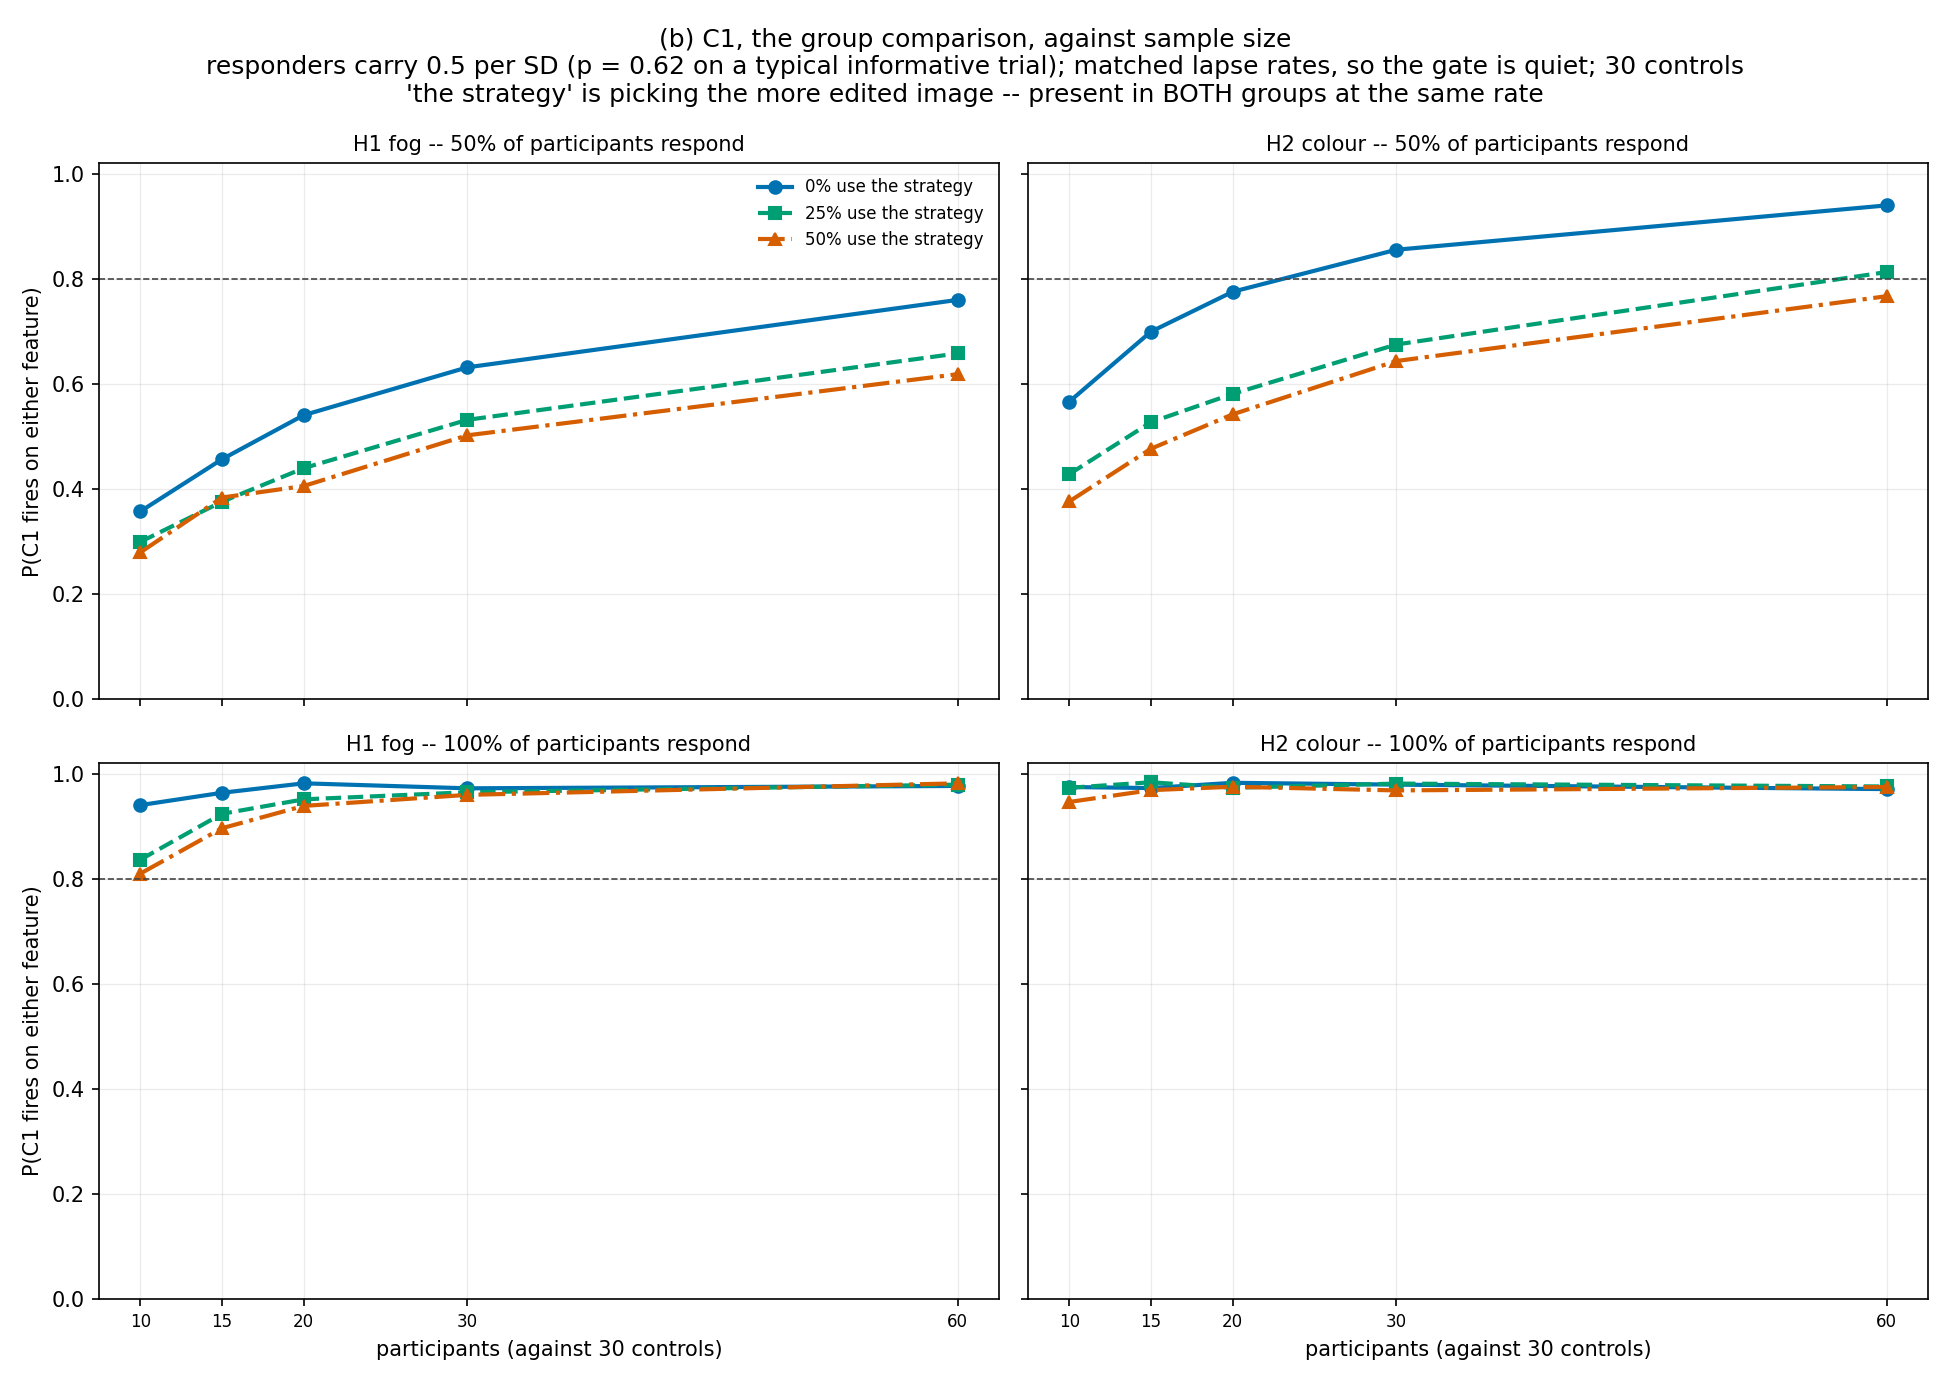

Source data for this figure (header and first rows):
power_colour_raw, power_fog_raw, power_either_raw, gate_fires, gate_fires_catch, gate_fires_rt, power_colour_gated, power_fog_gated, power_either_gated, inconclusive, zero_usable, zero_n_participants, zero_n_controls, zero_lapse_participants, zero_lapse_controls, zero_power_either, zero_rt_fires, zero_power_rt_clean, effect_on, effect_sd, effect_p_typical, responder_share, n_participants, n_controls
0.018, 0.0245, 0.0415, 0.028, 0.0, 0.028, 0.018, 0.0225, 0.0395, 0.028, 1.0, 10.0, 10.0, 0.0, 0.0, 0.0415, 0.046, 0.039, none, 0.0, 0.5, 0.5, 10, 10
0.021, 0.02, 0.0405, 0.0, 0.0, 0.0, 0.021, 0.02, 0.0405, 0.0, 0.7835, 4.775, 10.0, 0.08348, 0.0, 0.04084, 0.0, 0.04084, none, 0.0, 0.5, 0.5, 10, 10
0.0195, 0.0205, 0.039, 0.0, 0.0, 0.0, 0.0195, 0.0205, 0.039, 0.0, 0.2395, 2.562, 10.0, 0.1404, 0.0, 0.02505, 0.0, 0.02505, none, 0.0, 0.5, 0.5, 10, 10
0.0275, 0.024, 0.05, 1.0, 0.9535, 1.0, 0.0, 0.0, 0.0, 1.0, 0.8085, 10.0, 4.84, 0.0, 0.08354, 0.0402, 0.9913, 0.0, none, 0.0, 0.5, 0.5, 10, 10
0.0255, 0.025, 0.049, 1.0, 1.0, 1.0, 0.0, 0.0, 0.0, 1.0, 0.241, 10.0, 2.542, 0.0, 0.1418, 0.02697, 1.0, 0.0, none, 0.0, 0.5, 0.5, 10, 10
0.0255, 0.0255, 0.0495, 0.038, 0.0265, 0.014, 0.025, 0.0235, 0.047, 0.038, 0.624, 4.764, 4.853, 0.08341, 0.08309, 0.02564, 0.03926, 0.02404, none, 0.0, 0.5, 0.5, 10, 10
0.0235, 0.0185, 0.0415, 0.037, 0.0195, 0.0235, 0.023, 0.018, 0.0405, 0.037, 0.054, 2.533, 2.602, 0.1409, 0.1408, 0.01852, 0.03704, 0.01852, none, 0.0, 0.5, 0.5, 10, 10
0.0215, 0.019, 0.0345, 0.023, 0.0, 0.023, 0.0215, 0.019, 0.0345, 0.023, 1.0, 10.0, 10.0, 0.0, 0.0, 0.0345, 0.0415, 0.0345, none, 0.0, 0.5, 0.5, 10, 10
0.016, 0.026, 0.0385, 0.0, 0.0, 0.0, 0.016, 0.026, 0.0385, 0.0, 0.83, 5.03, 10.0, 0.08309, 0.0, 0.03614, 0.0, 0.03614, none, 0.0, 0.5, 0.5, 10, 10
0.0165, 0.016, 0.0295, 0.0, 0.0, 0.0, 0.0165, 0.016, 0.0295, 0.0, 0.2255, 2.535, 10.0, 0.1405, 0.0, 0.02661, 0.0, 0.02661, none, 0.0, 0.5, 0.5, 10, 10
0.04, 0.0235, 0.0585, 1.0, 0.95, 1.0, 0.0, 0.0, 0.0, 1.0, 0.8215, 10.0, 4.96, 0.0, 0.08386, 0.04869, 0.989, 0.0, none, 0.0, 0.5, 0.5, 10, 10
0.0275, 0.0275, 0.048, 1.0, 1.0, 1.0, 0.0, 0.0, 0.0, 1.0, 0.2325, 10.0, 2.526, 0.0, 0.1402, 0.04301, 0.9978, 0.0, none, 0.0, 0.5, 0.5, 10, 10
0.025, 0.021, 0.042, 0.0495, 0.0255, 0.03, 0.0235, 0.0205, 0.04, 0.0495, 0.689, 4.979, 5.042, 0.08313, 0.08309, 0.03846, 0.0537, 0.03556, none, 0.0, 0.5, 0.5, 10, 10
0.021, 0.0205, 0.0385, 0.04, 0.022, 0.023, 0.02, 0.0195, 0.037, 0.04, 0.0585, 2.543, 2.593, 0.14, 0.1388, 0.008547, 0.02564, 0.008547, none, 0.0, 0.5, 0.5, 10, 10
0.0215, 0.021, 0.0365, 0.018, 0.0, 0.018, 0.0205, 0.0205, 0.035, 0.018, 1.0, 10.0, 10.0, 0.0, 0.0, 0.0365, 0.0385, 0.035, none, 0.0, 0.5, 0.5, 10, 10
0.0135, 0.021, 0.0305, 0.0, 0.0, 0.0, 0.0135, 0.021, 0.0305, 0.0, 0.7905, 4.784, 10.0, 0.08376, 0.0, 0.02024, 0.0, 0.02024, none, 0.0, 0.5, 0.5, 10, 10
0.0075, 0.0095, 0.016, 0.0, 0.0, 0.0, 0.0075, 0.0095, 0.016, 0.0, 0.2485, 2.543, 10.0, 0.1408, 0.0, 0.01408, 0.0, 0.01408, none, 0.0, 0.5, 0.5, 10, 10
0.0375, 0.0355, 0.0605, 1.0, 0.955, 1.0, 0.0, 0.0, 0.0, 1.0, 0.776, 10.0, 4.775, 0.0, 0.08334, 0.04317, 0.9845, 0.0006443, none, 0.0, 0.5, 0.5, 10, 10
0.0565, 0.0415, 0.0825, 1.0, 1.0, 1.0, 0.0, 0.0, 0.0, 1.0, 0.247, 10.0, 2.599, 0.0, 0.1408, 0.03239, 0.9939, 0.0, none, 0.0, 0.5, 0.5, 10, 10
0.0205, 0.0295, 0.0445, 0.049, 0.024, 0.0315, 0.019, 0.028, 0.042, 0.049, 0.6295, 4.789, 4.826, 0.083, 0.0831, 0.03177, 0.03654, 0.03018, none, 0.0, 0.5, 0.5, 10, 10
0.0215, 0.02, 0.0355, 0.04, 0.024, 0.0245, 0.021, 0.0195, 0.035, 0.04, 0.064, 2.596, 2.639, 0.1418, 0.1404, 0.03125, 0.02344, 0.03125, none, 0.0, 0.5, 0.5, 10, 10
0.018, 0.0225, 0.0405, 0.0155, 0.0, 0.0155, 0.018, 0.0225, 0.0405, 0.0155, 1.0, 10.0, 15.0, 0.0, 0.0, 0.0405, 0.044, 0.04, none, 0.0, 0.5, 0.5, 10, 15
0.019, 0.0175, 0.036, 0.0, 0.0, 0.0, 0.019, 0.0175, 0.036, 0.0, 0.792, 4.794, 15.0, 0.0838, 0.0, 0.03725, 0.0, 0.03725, none, 0.0, 0.5, 0.5, 10, 15
0.0225, 0.025, 0.047, 0.0, 0.0, 0.0, 0.0225, 0.025, 0.047, 0.0, 0.244, 2.599, 15.0, 0.1398, 0.0, 0.04918, 0.0, 0.04918, none, 0.0, 0.5, 0.5, 10, 15
0.03, 0.0335, 0.0615, 1.0, 0.9885, 1.0, 0.0, 0.0, 0.0, 1.0, 0.9785, 10.0, 7.229, 0.0, 0.08331, 0.05416, 0.9949, 0.0, none, 0.0, 0.5, 0.5, 10, 15
0.033, 0.026, 0.056, 1.0, 1.0, 1.0, 0.0, 0.0, 0.0, 1.0, 0.5765, 10.0, 3.88, 0.0, 0.139, 0.0425, 0.9983, 0.0, none, 0.0, 0.5, 0.5, 10, 15
0.018, 0.0245, 0.041, 0.0475, 0.0245, 0.029, 0.017, 0.024, 0.0395, 0.0475, 0.7805, 4.817, 7.244, 0.0828, 0.08417, 0.03716, 0.04933, 0.03395, none, 0.0, 0.5, 0.5, 10, 15
0.021, 0.025, 0.045, 0.031, 0.0175, 0.0195, 0.0205, 0.024, 0.0435, 0.031, 0.1165, 2.498, 3.898, 0.1405, 0.1391, 0.04721, 0.03004, 0.04721, none, 0.0, 0.5, 0.5, 10, 15
0.03, 0.026, 0.048, 0.023, 0.0, 0.023, 0.028, 0.026, 0.046, 0.023, 1.0, 10.0, 15.0, 0.0, 0.0, 0.048, 0.044, 0.045, none, 0.0, 0.5, 0.5, 10, 15
0.0215, 0.022, 0.0395, 0.0, 0.0, 0.0, 0.0215, 0.022, 0.0395, 0.0, 0.841, 5.029, 15.0, 0.08243, 0.0, 0.0327, 0.0, 0.0327, none, 0.0, 0.5, 0.5, 10, 15
0.0125, 0.0215, 0.031, 0.0, 0.0, 0.0, 0.0125, 0.0215, 0.031, 0.0, 0.232, 2.523, 15.0, 0.1428, 0.0, 0.04095, 0.0, 0.04095, none, 0.0, 0.5, 0.5, 10, 15
0.0385, 0.035, 0.064, 1.0, 0.9855, 1.0, 0.0, 0.0, 0.0, 1.0, 0.978, 10.0, 7.51, 0.0, 0.08366, 0.04857, 1.0, 0.0, none, 0.0, 0.5, 0.5, 10, 15
0.0435, 0.032, 0.0645, 1.0, 1.0, 1.0, 0.0, 0.0, 0.0, 1.0, 0.555, 10.0, 3.85, 0.0, 0.1405, 0.04054, 0.9964, 0.0, none, 0.0, 0.5, 0.5, 10, 15
0.026, 0.0245, 0.046, 0.044, 0.026, 0.022, 0.023, 0.0235, 0.0425, 0.044, 0.8235, 5.009, 7.469, 0.08298, 0.08305, 0.03218, 0.03582, 0.03218, none, 0.0, 0.5, 0.5, 10, 15
0.027, 0.025, 0.049, 0.041, 0.0245, 0.0235, 0.0255, 0.024, 0.0465, 0.041, 0.143, 2.607, 3.892, 0.1401, 0.1408, 0.02448, 0.01748, 0.02448, none, 0.0, 0.5, 0.5, 10, 15
0.0285, 0.0255, 0.0455, 0.021, 0.0, 0.021, 0.0275, 0.025, 0.044, 0.021, 1.0, 10.0, 15.0, 0.0, 0.0, 0.0455, 0.0465, 0.043, none, 0.0, 0.5, 0.5, 10, 15
0.0115, 0.023, 0.0305, 0.0, 0.0, 0.0, 0.0115, 0.023, 0.0305, 0.0, 0.807, 4.852, 15.0, 0.08303, 0.0, 0.02292, 0.0, 0.02292, none, 0.0, 0.5, 0.5, 10, 15
0.0045, 0.0105, 0.0135, 0.0, 0.0, 0.0, 0.0045, 0.0105, 0.0135, 0.0, 0.245, 2.573, 15.0, 0.1405, 0.0, 0.02245, 0.0, 0.02245, none, 0.0, 0.5, 0.5, 10, 15
0.045, 0.0285, 0.065, 1.0, 0.9925, 1.0, 0.0, 0.0, 0.0, 1.0, 0.978, 10.0, 7.198, 0.0, 0.08355, 0.05164, 0.9959, 0.0, none, 0.0, 0.5, 0.5, 10, 15
0.0665, 0.0605, 0.105, 1.0, 1.0, 1.0, 0.0, 0.0, 0.0, 1.0, 0.5585, 10.0, 3.861, 0.0, 0.1402, 0.06177, 0.9982, 0.0, none, 0.0, 0.5, 0.5, 10, 15
0.02, 0.0215, 0.038, 0.044, 0.023, 0.0265, 0.019, 0.021, 0.0365, 0.044, 0.7755, 4.856, 7.177, 0.08461, 0.08402, 0.03288, 0.04449, 0.03224, none, 0.0, 0.5, 0.5, 10, 15
0.025, 0.0275, 0.0465, 0.0335, 0.017, 0.023, 0.024, 0.027, 0.045, 0.0335, 0.148, 2.602, 4.01, 0.1407, 0.1419, 0.04392, 0.02365, 0.04392, none, 0.0, 0.5, 0.5, 10, 15
0.02, 0.0185, 0.038, 0.025, 0.0, 0.025, 0.0195, 0.018, 0.037, 0.025, 1.0, 10.0, 20.0, 0.0, 0.0, 0.038, 0.0515, 0.036, none, 0.0, 0.5, 0.5, 10, 20
0.015, 0.027, 0.041, 0.0, 0.0, 0.0, 0.015, 0.027, 0.041, 0.0, 0.792, 4.846, 20.0, 0.0837, 0.0, 0.03346, 0.0, 0.03346, none, 0.0, 0.5, 0.5, 10, 20
0.0225, 0.0235, 0.046, 0.0, 0.0, 0.0, 0.0225, 0.0235, 0.046, 0.0, 0.2475, 2.593, 20.0, 0.1416, 0.0, 0.03838, 0.0, 0.03838, none, 0.0, 0.5, 0.5, 10, 20
0.0315, 0.0305, 0.059, 1.0, 0.9955, 1.0, 0.0, 0.0, 0.0, 1.0, 0.999, 10.0, 9.654, 0.0, 0.08379, 0.04805, 0.9985, 0.0, none, 0.0, 0.5, 0.5, 10, 20
0.034, 0.0215, 0.054, 1.0, 1.0, 1.0, 0.0, 0.0, 0.0, 1.0, 0.807, 10.0, 5.224, 0.0, 0.1391, 0.04585, 0.9981, 0.0, none, 0.0, 0.5, 0.5, 10, 20
0.027, 0.0235, 0.0485, 0.0345, 0.0195, 0.018, 0.0265, 0.0225, 0.047, 0.0345, 0.7825, 4.715, 9.631, 0.08298, 0.08317, 0.04089, 0.03259, 0.03834, none, 0.0, 0.5, 0.5, 10, 20
0.0295, 0.025, 0.0525, 0.045, 0.0235, 0.0285, 0.0285, 0.024, 0.0505, 0.045, 0.196, 2.61, 5.1, 0.1407, 0.1391, 0.04592, 0.02806, 0.04592, none, 0.0, 0.5, 0.5, 10, 20
0.021, 0.0235, 0.04, 0.0225, 0.0, 0.0225, 0.021, 0.0235, 0.04, 0.0225, 1.0, 10.0, 20.0, 0.0, 0.0, 0.04, 0.047, 0.039, none, 0.0, 0.5, 0.5, 10, 20
0.018, 0.02, 0.033, 0.0, 0.0, 0.0, 0.018, 0.02, 0.033, 0.0, 0.8235, 5.003, 20.0, 0.08342, 0.0, 0.03218, 0.0, 0.03218, none, 0.0, 0.5, 0.5, 10, 20
0.0105, 0.0145, 0.024, 0.0, 0.0, 0.0, 0.0105, 0.0145, 0.024, 0.0, 0.257, 2.588, 20.0, 0.142, 0.0, 0.03113, 0.0, 0.03113, none, 0.0, 0.5, 0.5, 10, 20
0.0405, 0.0285, 0.0625, 1.0, 0.989, 1.0, 0.0, 0.0, 0.0, 1.0, 0.9975, 10.0, 10.06, 0.0, 0.08366, 0.05514, 0.999, 0.0, none, 0.0, 0.5, 0.5, 10, 20
0.0365, 0.039, 0.069, 1.0, 1.0, 1.0, 0.0, 0.0, 0.0, 1.0, 0.7955, 10.0, 5.086, 0.0, 0.1412, 0.05028, 0.9987, 0.0, none, 0.0, 0.5, 0.5, 10, 20
0.024, 0.024, 0.0435, 0.0455, 0.026, 0.024, 0.0225, 0.0235, 0.042, 0.0455, 0.8305, 4.994, 9.961, 0.0836, 0.08318, 0.03733, 0.04636, 0.03552, none, 0.0, 0.5, 0.5, 10, 20
0.0315, 0.025, 0.048, 0.047, 0.03, 0.026, 0.029, 0.0235, 0.0445, 0.047, 0.1845, 2.519, 5.149, 0.1406, 0.1404, 0.02168, 0.03523, 0.01626, none, 0.0, 0.5, 0.5, 10, 20
0.0185, 0.0255, 0.0355, 0.023, 0.0, 0.023, 0.0185, 0.0255, 0.0355, 0.023, 1.0, 10.0, 20.0, 0.0, 0.0, 0.0355, 0.049, 0.035, none, 0.0, 0.5, 0.5, 10, 20
0.0115, 0.02, 0.028, 0.0, 0.0, 0.0, 0.0115, 0.02, 0.028, 0.0, 0.7985, 4.841, 20.0, 0.08354, 0.0, 0.02505, 0.0, 0.02505, none, 0.0, 0.5, 0.5, 10, 20
0.004, 0.0065, 0.01, 0.0, 0.0, 0.0, 0.004, 0.0065, 0.01, 0.0, 0.2435, 2.554, 20.0, 0.1409, 0.0, 0.01232, 0.0, 0.01232, none, 0.0, 0.5, 0.5, 10, 20
0.0385, 0.036, 0.0635, 1.0, 0.9965, 1.0, 0.0, 0.0, 0.0, 1.0, 0.9985, 10.0, 9.724, 0.0, 0.08314, 0.05358, 0.9995, 0.0, none, 0.0, 0.5, 0.5, 10, 20
... 4,581 more rows
